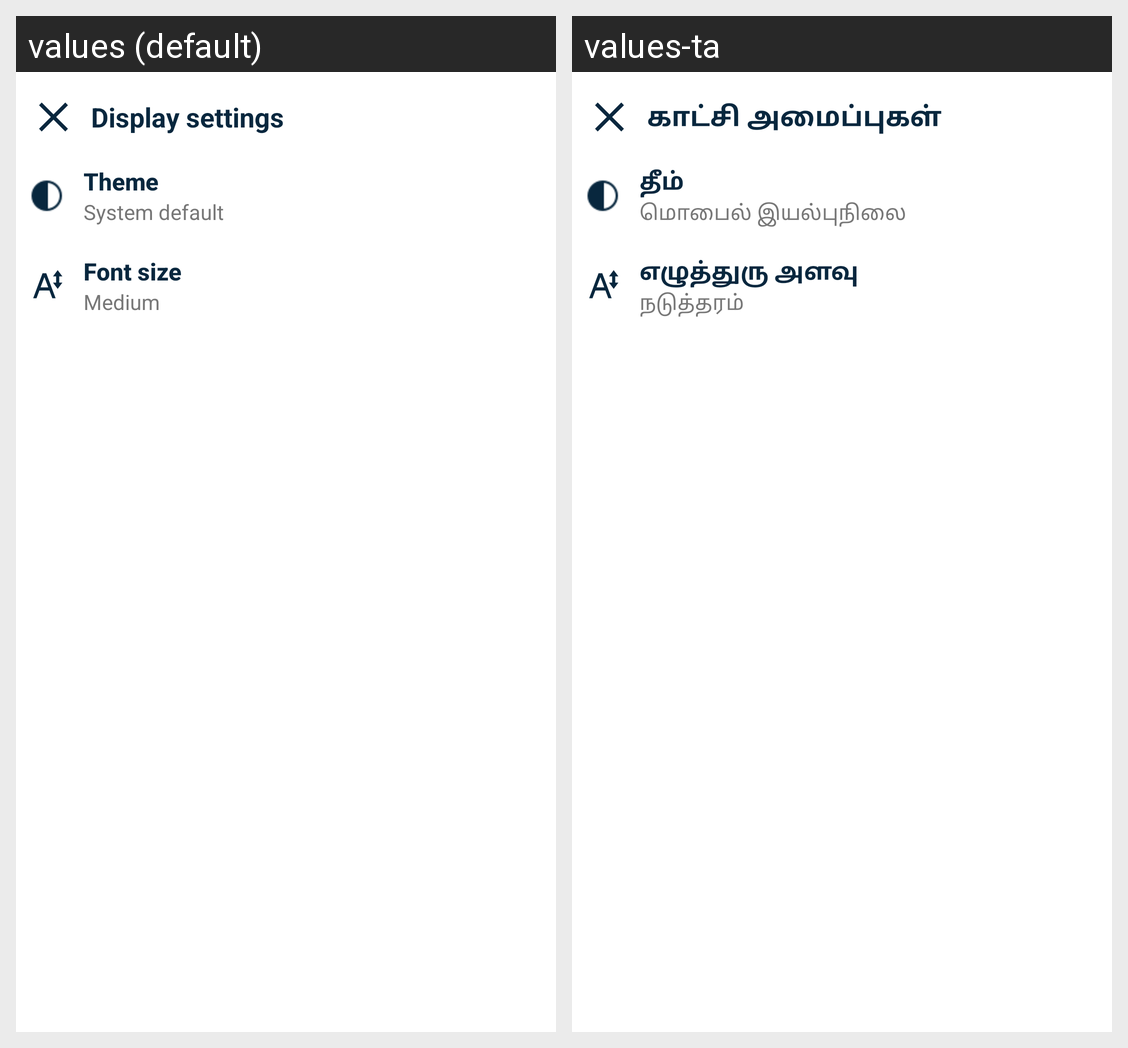

Strings drawn on this Android screen and how each of the app's shown locales translates them:
Android screen res/layout/activity_display_settings.xml rendered under 2 locales, left to right: values (default), values-ta. Device: Nexus 5 (rendered at 1080×1920; each locale shown at half size, 540×960, under a caption strip naming it); theme Theme.SkyblueContacts.
Strings drawn on this screen, with the default value and each locale's value (text and hints the layout hard-codes, and strings that could not be matched under every locale, appear in the picture but are not listed):

display_settings
  values: Display settings
  values-ta: காட்சி அமைப்புகள்

theme
  values: Theme
  values-ta: தீம்

system_default_theme
  values: System default
  values-ta: மொபைல் இயல்புநிலை

font_size
  values: Font size
  values-ta: எழுத்துரு அளவு

medium
  values: Medium
  values-ta: நடுத்தரம்
